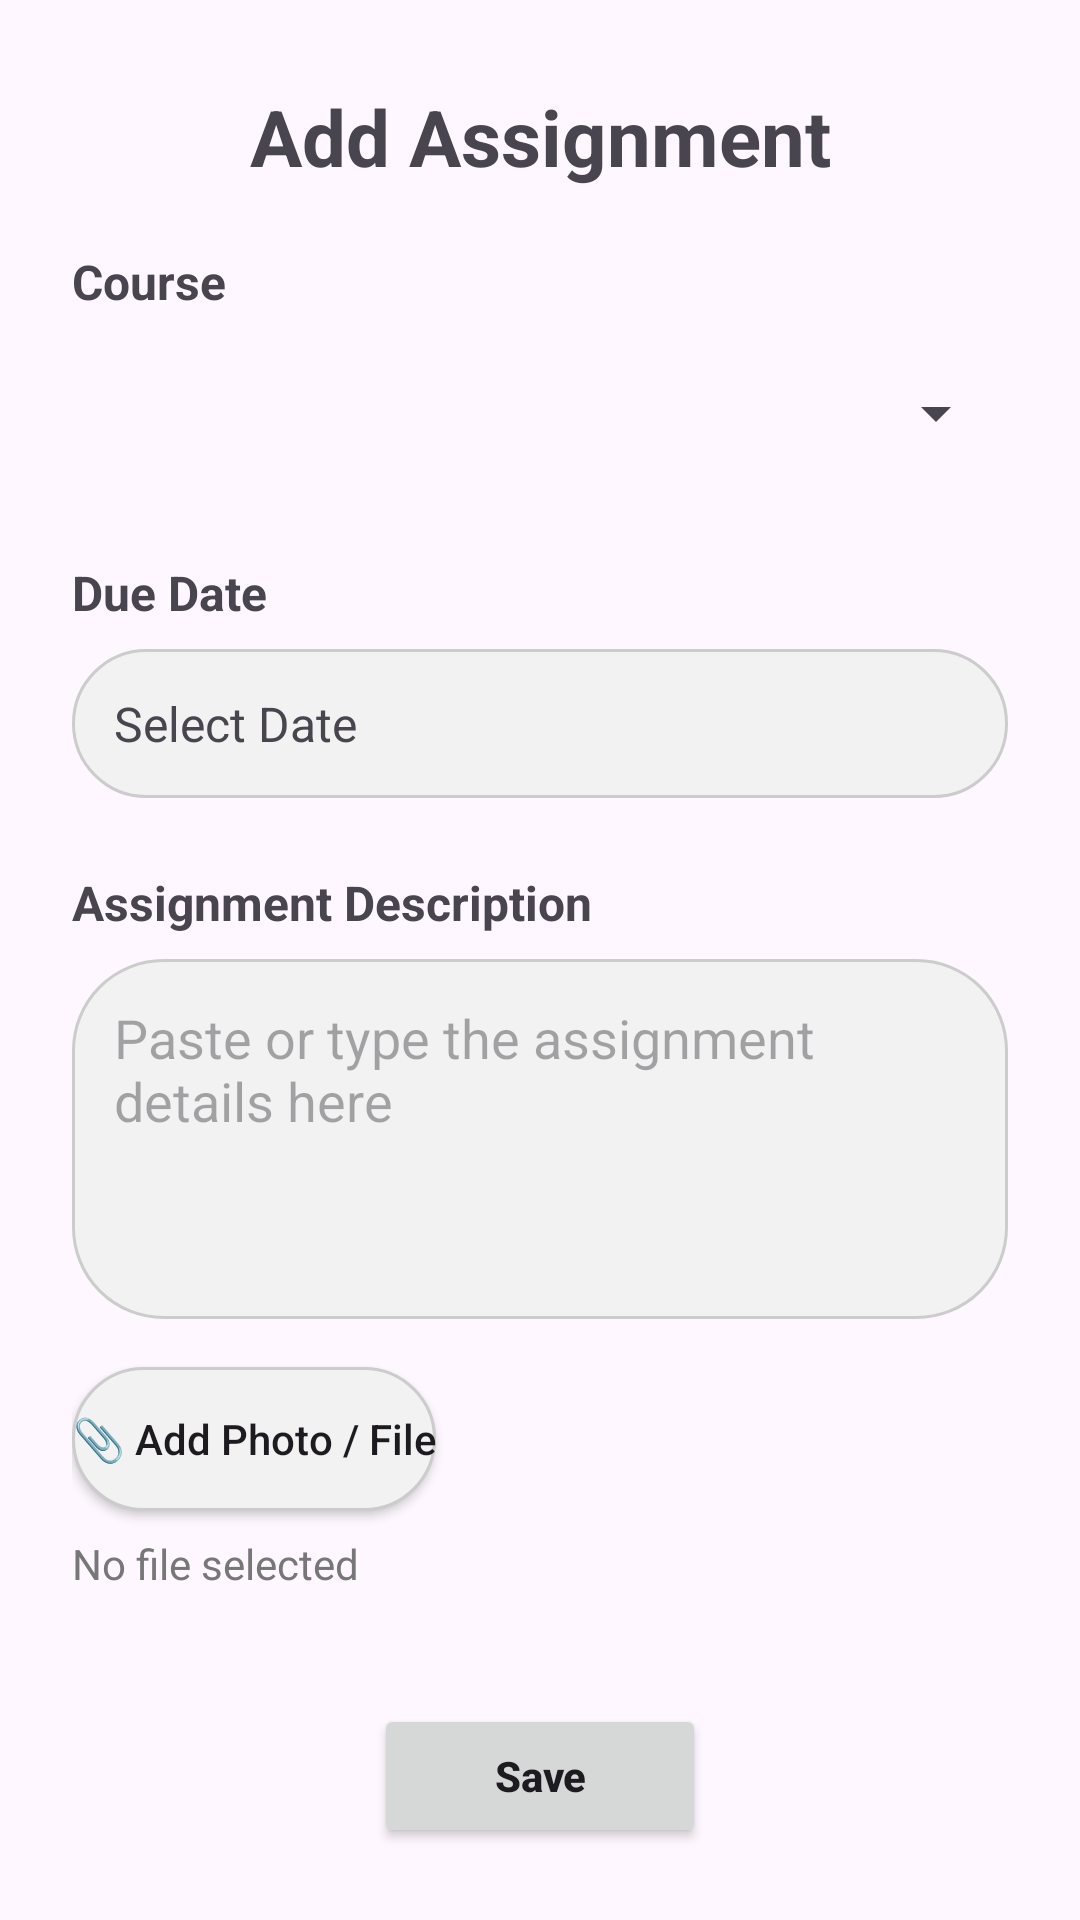

This screen was rendered from an Android layout file. Write that file and the resources it references.
<!-- AndroidManifest.xml: application theme Theme.StudentAssistant -->
<!-- res/layout/activity_addassignment.xml -->
<?xml version="1.0" encoding="utf-8"?>
<androidx.constraintlayout.widget.ConstraintLayout xmlns:android="http://schemas.android.com/apk/res/android"
    xmlns:app="http://schemas.android.com/apk/res-auto"
    xmlns:tools="http://schemas.android.com/tools"
    android:id="@+id/main"
    android:layout_width="match_parent"
    android:layout_height="match_parent"
    tools:context=".addassignment">

    <TextView
        android:id="@+id/tvAddAssignmentTitle"
        android:layout_width="wrap_content"
        android:layout_height="wrap_content"
        android:layout_marginTop="28dp"
        android:text="Add Assignment"
        android:textSize="26sp"
        android:textStyle="bold"
        app:layout_constraintStart_toStartOf="parent"
        app:layout_constraintEnd_toEndOf="parent"
        app:layout_constraintTop_toTopOf="parent" />

    <ScrollView
        android:layout_width="match_parent"
        android:layout_height="0dp"
        app:layout_constraintTop_toBottomOf="@id/tvAddAssignmentTitle"
        app:layout_constraintBottom_toTopOf="@id/btnSaveAssignment"
        app:layout_constraintStart_toStartOf="parent"
        app:layout_constraintEnd_toEndOf="parent"
        android:paddingStart="24dp"
        android:paddingEnd="24dp"
        android:paddingTop="20dp">

        <LinearLayout
            android:layout_width="match_parent"
            android:layout_height="wrap_content"
            android:orientation="vertical">

            //Course

            <TextView
                android:layout_width="wrap_content"
                android:layout_height="wrap_content"
                android:text="Course"
                android:textSize="16sp"
                android:textStyle="bold" />

            <Spinner
                android:id="@+id/spinnerCourse"
                android:layout_width="match_parent"
                android:layout_height="50dp"
                android:layout_marginTop="8dp" />

            //Due Date

            <TextView
                android:layout_width="wrap_content"
                android:layout_height="wrap_content"
                android:layout_marginTop="24dp"
                android:text="Due Date"
                android:textSize="16sp"
                android:textStyle="bold" />

            <TextView
                android:id="@+id/tvDueDate"
                android:layout_width="match_parent"
                android:layout_height="wrap_content"
                android:layout_marginTop="8dp"
                android:padding="14dp"
                android:text="Select Date"
                android:textSize="16sp"
                android:background="@drawable/bg_rounded_button"
                android:clickable="true"
                android:focusable="true" />

            //Description

            <TextView
                android:layout_width="wrap_content"
                android:layout_height="wrap_content"
                android:layout_marginTop="24dp"
                android:text="Assignment Description"
                android:textSize="16sp"
                android:textStyle="bold" />

            <EditText
                android:id="@+id/etDescription"
                android:layout_width="match_parent"
                android:layout_height="120dp"
                android:layout_marginTop="8dp"
                android:gravity="top|start"
                android:hint="Paste or type the assignment details here"
                android:inputType="textMultiLine"
                android:padding="14dp"
                android:background="@drawable/bg_rounded_button" />

            //Attachment

            <Button
                android:id="@+id/btnAddAttachment"
                android:layout_width="wrap_content"
                android:layout_height="wrap_content"
                android:layout_marginTop="16dp"
                android:text="📎 Add Photo / File"
                android:textAllCaps="false"
                android:background="@drawable/bg_rounded_button" />

            <TextView
                android:id="@+id/tvAttachmentStatus"
                android:layout_width="match_parent"
                android:layout_height="wrap_content"
                android:layout_marginTop="8dp"
                android:text="No file selected"
                android:textSize="14sp"
                android:textColor="#777777" />

        </LinearLayout>

    </ScrollView>

    // Save button
    <Button
        android:id="@+id/btnSaveAssignment"
        android:layout_width="wrap_content"
        android:layout_height="wrap_content"
        android:layout_marginBottom="24dp"
        android:paddingStart="40dp"
        android:paddingEnd="40dp"
        android:text="Save"
        android:textAllCaps="false"
        android:textStyle="bold"
        app:layout_constraintStart_toStartOf="parent"
        app:layout_constraintEnd_toEndOf="parent"
        app:layout_constraintBottom_toBottomOf="parent" />

</androidx.constraintlayout.widget.ConstraintLayout>
<!-- resources referenced by this layout -->
<resources>
  <!-- drawable bg_rounded_button (drawable) -->
  <?xml version="1.0" encoding="utf-8"?>
  <shape xmlns:android="http://schemas.android.com/apk/res/android"
      android:shape="rectangle">
  
      <solid android:color="#F2F2F2" />
  
      <corners android:radius="30dp" />
  
      <stroke
          android:width="1dp"
          android:color="#CCCCCC" />
  
  </shape>
  <style name="Theme.StudentAssistant" parent="Base.Theme.StudentAssistant" />
  <style name="Base.Theme.StudentAssistant" parent="Theme.Material3.DayNight.NoActionBar">
          
          
      </style>
</resources>
